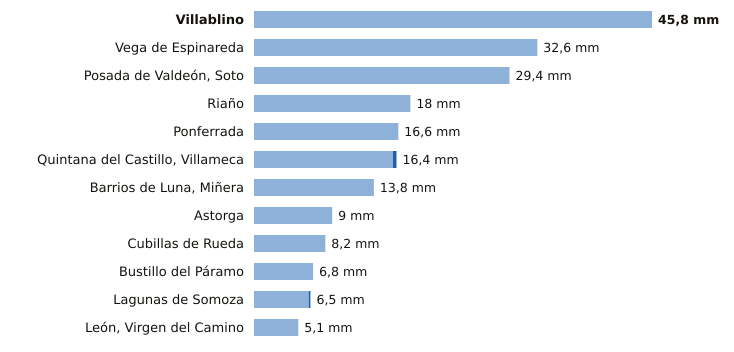

The data file committed next to this chart (first rows):
estacion, provincia, indicativo, mm_6_dias_anteriores, mm_hoy, mm_7_dias, horas_de_hoy
Villablino, León, 1541B, 45.8, 0.0, 45.8, 8
Vega de Espinareda, León, 1561I, 32.6, 0.0, 32.6, 8
Posada de Valdeón, Soto, León, 1178Y, 29.4, 0.0, 29.4, 9
Riaño, León, 2624C, 18.0, 0.0, 18.0, 6
Ponferrada, León, 1549, 16.6, 0.0, 16.6, 9
Quintana del Castillo, Villameca, León, 2728B, 16.0, 0.4, 16.4, 8
Barrios de Luna, Miñera, León, 2701D, 13.8, 0.0, 13.8, 7
Astorga, León, 2734D, 9.0, 0.0, 9.0, 9
Cubillas de Rueda, León, 2626Y, 8.2, 0.0, 8.2, 7
Bustillo del Páramo, León, 2742R, 6.8, 0.0, 6.8, 7
Lagunas de Somoza, León, 2737E, 6.3, 0.2, 6.5, 9
León, Virgen del Camino, León, 2661, 5.1, 0.0, 5.1, 9
